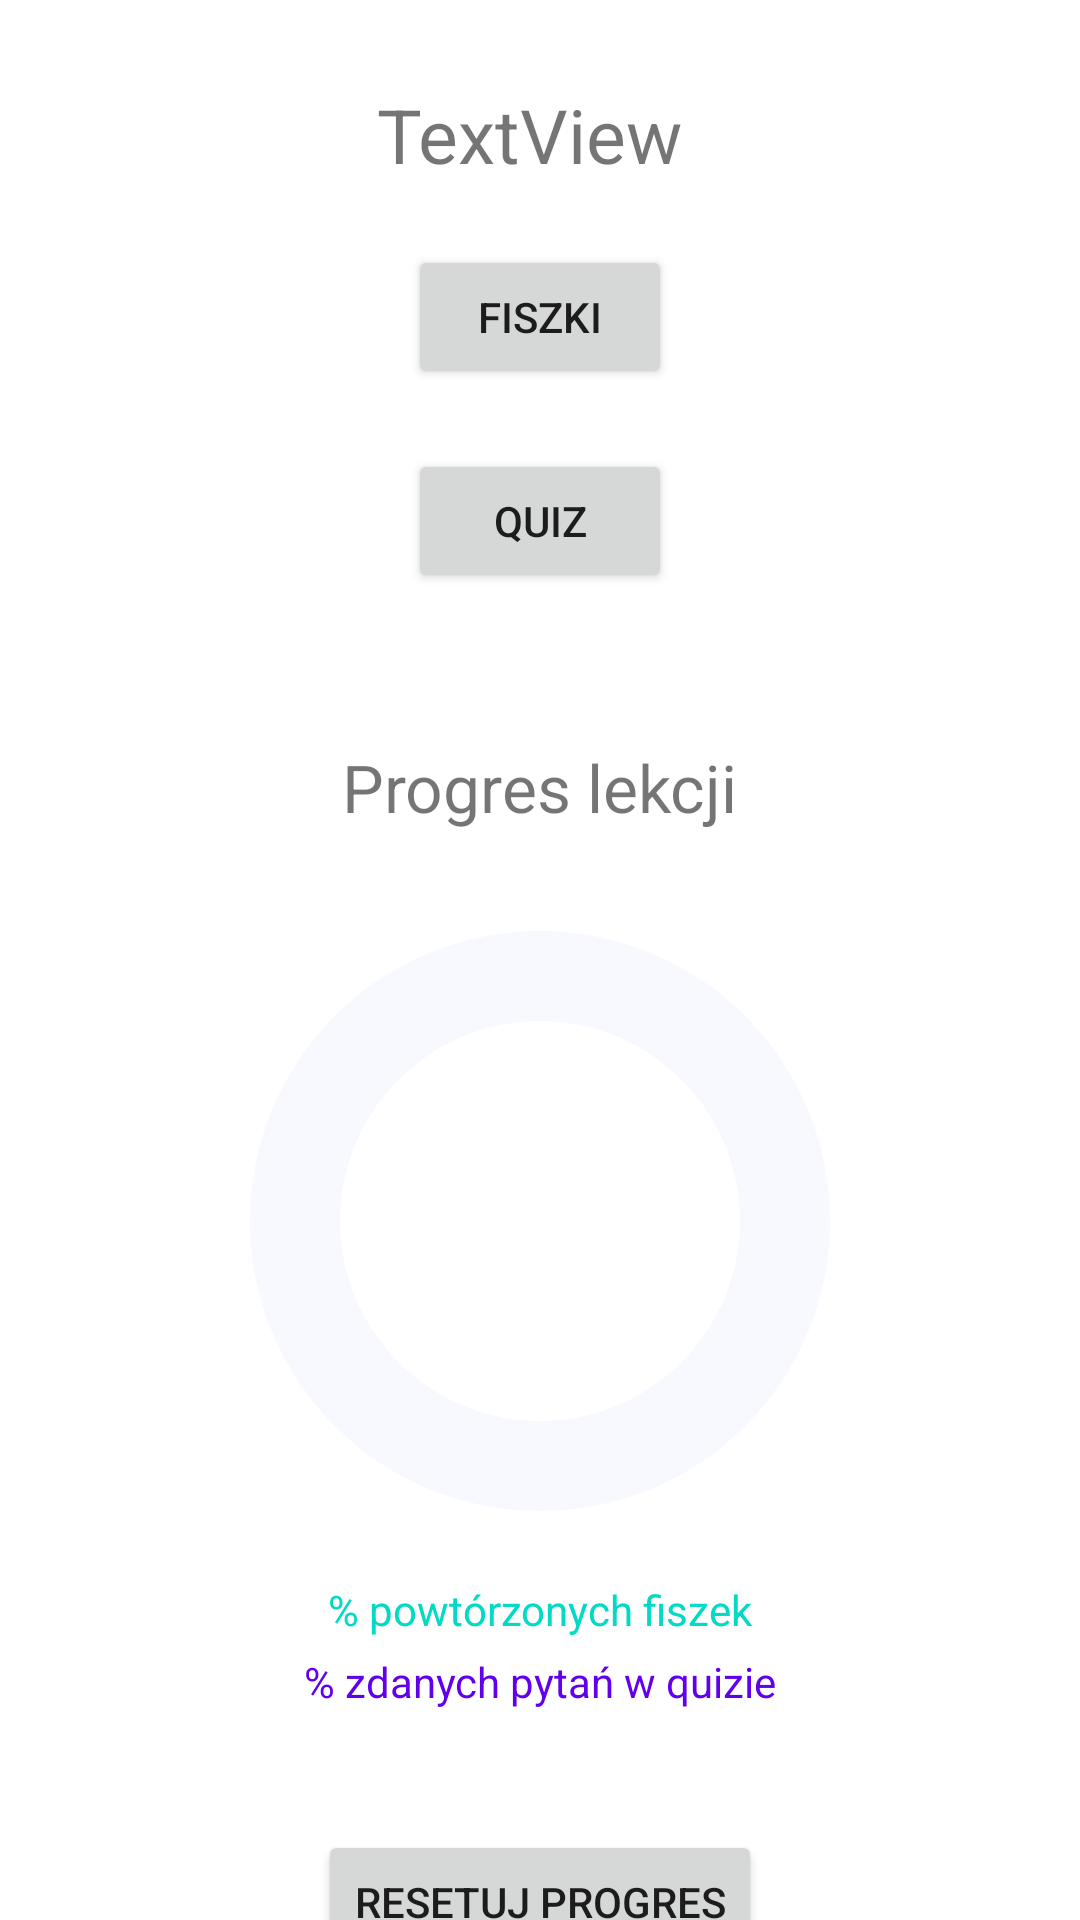

Write the Android layout XML for this screen, with the resource values it uses.
<!-- AndroidManifest.xml: application theme Theme.QuizApp -->
<!-- res/layout/lesson_menu.xml -->
<?xml version="1.0" encoding="utf-8"?>
<androidx.constraintlayout.widget.ConstraintLayout xmlns:android="http://schemas.android.com/apk/res/android"
    xmlns:app="http://schemas.android.com/apk/res-auto"
    xmlns:tools="http://schemas.android.com/tools"
    android:layout_width="match_parent"
    android:layout_height="match_parent">

    <TextView
        android:id="@+id/lessonTitle"
        android:layout_width="wrap_content"
        android:layout_height="wrap_content"
        android:layout_marginStart="173dp"
        android:layout_marginLeft="173dp"
        android:layout_marginTop="28dp"
        android:layout_marginEnd="180dp"
        android:layout_marginRight="180dp"
        android:text="TextView"
        android:textSize="25sp"
        app:layout_constraintEnd_toEndOf="parent"
        app:layout_constraintStart_toStartOf="parent"
        app:layout_constraintTop_toTopOf="parent" />

    <Button
        android:id="@+id/cardButton"
        android:layout_width="wrap_content"
        android:layout_height="wrap_content"
        android:layout_marginTop="20dp"
        android:text="Fiszki"
        app:layout_constraintEnd_toEndOf="parent"
        app:layout_constraintStart_toStartOf="parent"
        app:layout_constraintTop_toBottomOf="@+id/lessonTitle" />

    <Button
        android:id="@+id/quizButton"
        android:layout_width="wrap_content"
        android:layout_height="wrap_content"
        android:layout_marginTop="20dp"
        android:text="Quiz"
        app:layout_constraintEnd_toEndOf="parent"
        app:layout_constraintStart_toStartOf="parent"
        app:layout_constraintTop_toBottomOf="@+id/cardButton" />

    <TextView
        android:id="@+id/textView2"
        android:layout_width="wrap_content"
        android:layout_height="wrap_content"
        android:text="Progres lekcji"
        android:layout_marginTop="50dp"
        android:textSize="22sp"
        app:layout_constraintEnd_toEndOf="parent"
        app:layout_constraintStart_toStartOf="parent"
        app:layout_constraintTop_toBottomOf="@+id/quizButton" />

    <ProgressBar
        android:id="@+id/progress_bar"
        android:layout_width="200dp"
        android:layout_height="200dp"
        android:layout_marginTop="30dp"
        app:layout_constraintEnd_toEndOf="parent"
        app:layout_constraintStart_toStartOf="parent"
        app:layout_constraintTop_toBottomOf="@+id/textView2"
        android:indeterminateOnly="false"
        android:progressDrawable="@drawable/custom_progress_bar"
        />

    <TextView
        android:id="@+id/flashcardLabel"
        android:layout_width="wrap_content"
        android:layout_height="wrap_content"
        android:text="% powtórzonych fiszek"
        android:textColor="@color/teal_200"
        android:layout_marginTop="20dp"
        app:layout_constraintEnd_toEndOf="parent"
        app:layout_constraintStart_toStartOf="parent"
        app:layout_constraintTop_toBottomOf="@+id/progress_bar" />

    <TextView
        android:id="@+id/quizLabel"
        android:layout_width="wrap_content"
        android:layout_height="wrap_content"
        android:text="% zdanych pytań w quizie"
        android:textColor="@color/purple_500"
        android:layout_marginTop="5dp"
        app:layout_constraintEnd_toEndOf="parent"
        app:layout_constraintStart_toStartOf="parent"
        app:layout_constraintTop_toBottomOf="@+id/flashcardLabel" />

    <Button
        android:id="@+id/resetProgressButton"
        android:layout_width="wrap_content"
        android:layout_height="wrap_content"
        android:text="Resetuj progres"
        android:layout_marginTop="40dp"
        app:layout_constraintEnd_toEndOf="parent"
        app:layout_constraintStart_toStartOf="parent"
        app:layout_constraintTop_toBottomOf="@+id/quizLabel" />
</androidx.constraintlayout.widget.ConstraintLayout>
<!-- resources referenced by this layout -->
<resources>
  <!-- drawable custom_progress_bar (drawable) -->
  <?xml version="1.0" encoding="utf-8"?>
  <layer-list xmlns:android="http://schemas.android.com/apk/res/android">
      <item android:id="@android:id/background">
          <shape android:shape="ring"
              android:thickness="30dp"
              android:useLevel="false">
              <solid android:color="#F8F8FF"/>
          </shape>
      </item>
      <item android:id="@android:id/progress">
          <shape android:shape="ring"
              android:thickness="30dp"
              android:useLevel="true">
              <solid android:color="@color/teal_200"/>
          </shape>
      </item>
      <item android:id="@android:id/secondaryProgress">
          <shape android:shape="ring"
              android:thickness="15dp"
              android:useLevel="true">
              <solid android:color="@color/purple_500"/>
          </shape>
      </item>
  </layer-list>
  <style name="Theme.QuizApp" parent="Theme.MaterialComponents.DayNight.NoActionBar">
          
          <item name="colorPrimary">@color/purple_500</item>
          <item name="colorPrimaryVariant">@color/purple_700</item>
          <item name="colorOnPrimary">@color/white</item>
          
          <item name="colorSecondary">@color/teal_200</item>
          <item name="colorSecondaryVariant">@color/teal_700</item>
          <item name="colorOnSecondary">@color/black</item>
          
          <item name="android:statusBarColor" tools:targetApi="21">?attr/colorPrimaryVariant</item>
          
      </style>
  <!-- not gathered from this repository: default colours our renderer supplied (Android Studio template values) -->
  <color name="purple_500">#FF6200EE</color>
  <color name="purple_700">#FF3700B3</color>
  <color name="teal_200">#FF03DAC5</color>
  <color name="teal_700">#FF018786</color>
  <color name="black">#FF000000</color>
  <color name="white">#FFFFFFFF</color>
</resources>
